6-way image classification set "gmapsdatasetsss" from GitHub (sirius-siri/Terrain_Recognition); label vocabulary: grass, rocky terrain, salt marsh, sandy terrain, snow rocky terrain, water marsh.

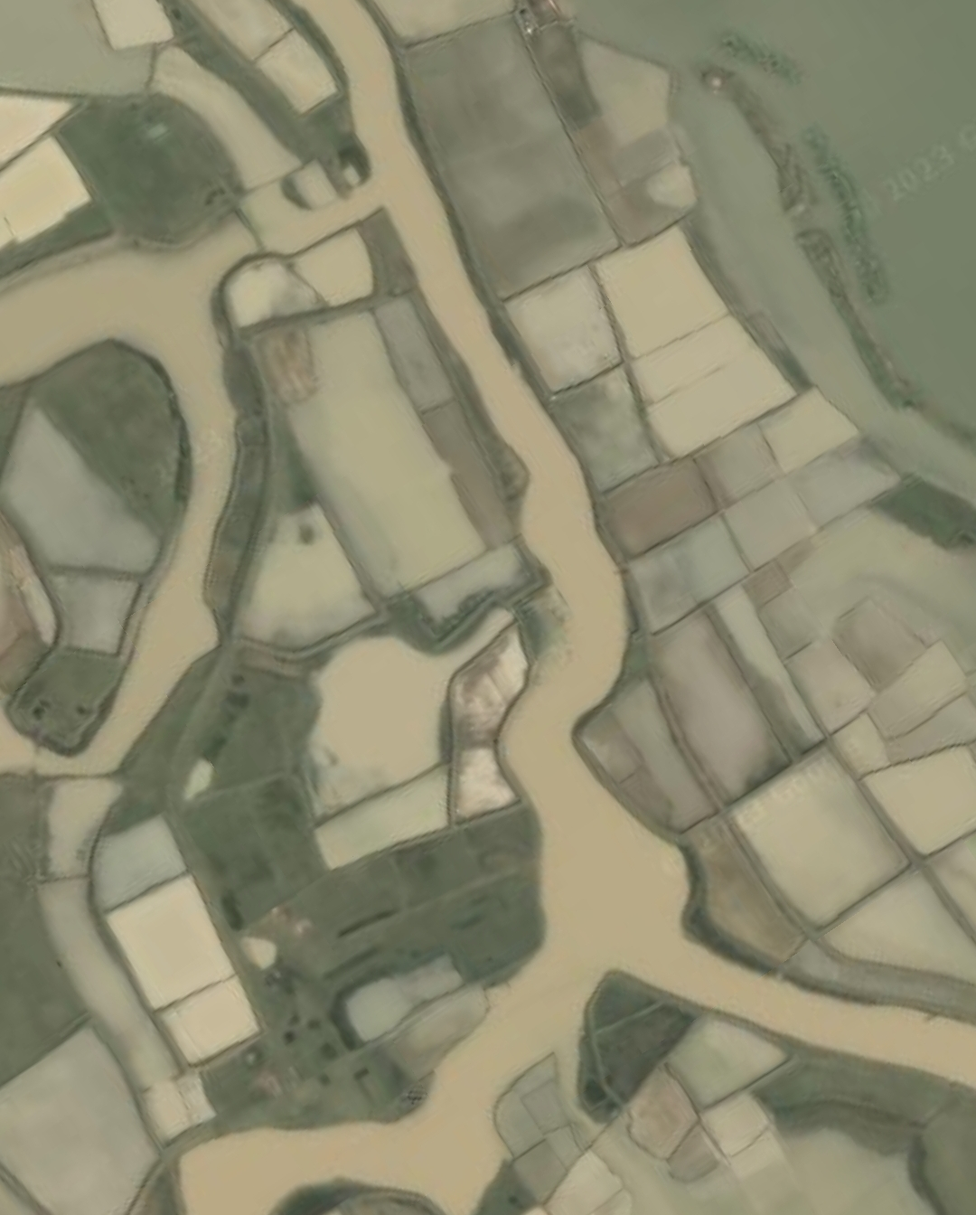
Label: water marsh

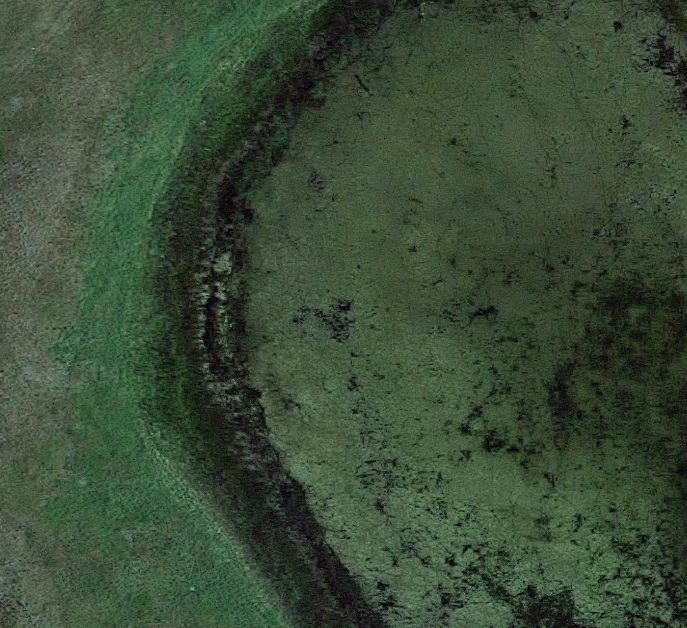
Label: grass

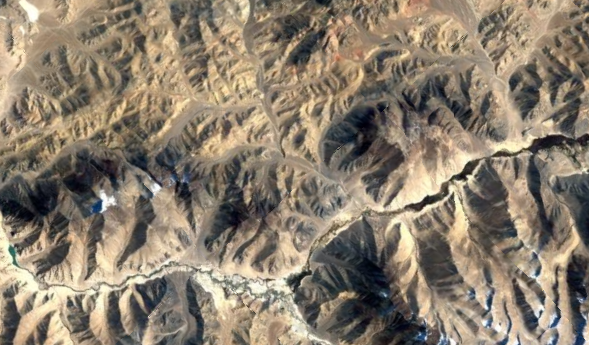
Label: snow rocky terrain

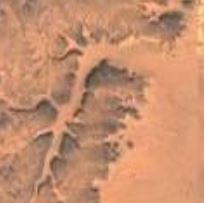
Label: sandy terrain

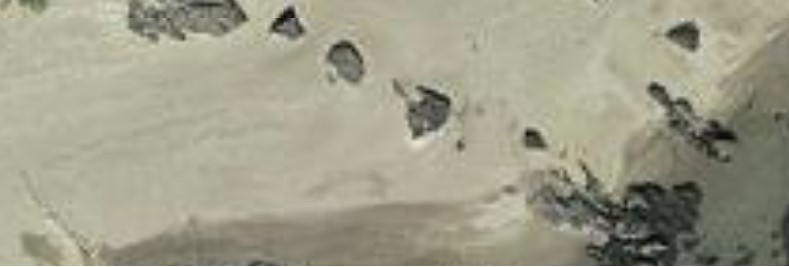
Label: salt marsh

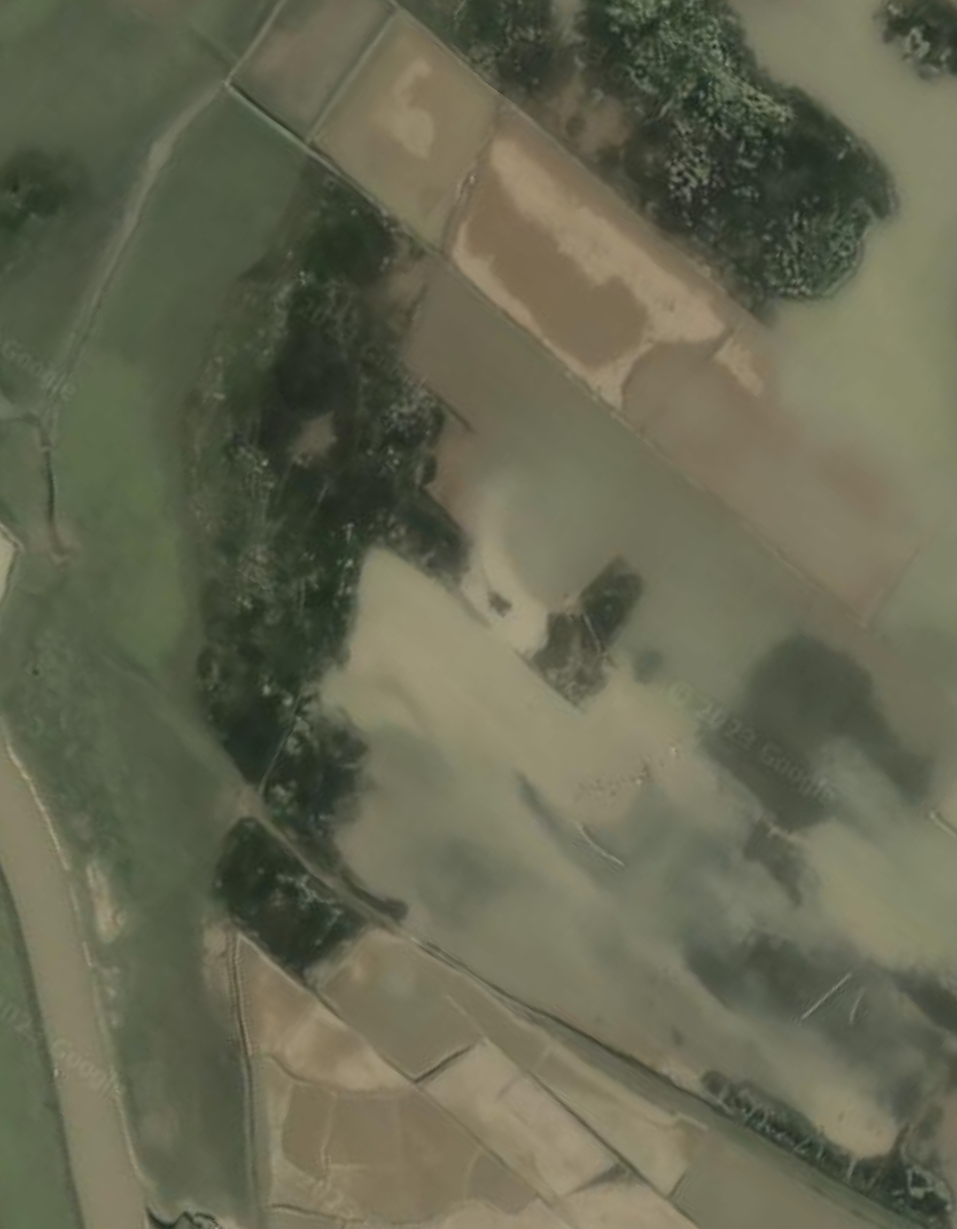
Label: water marsh
